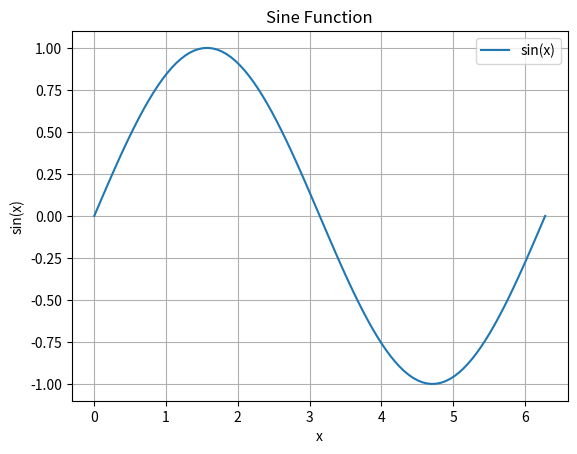
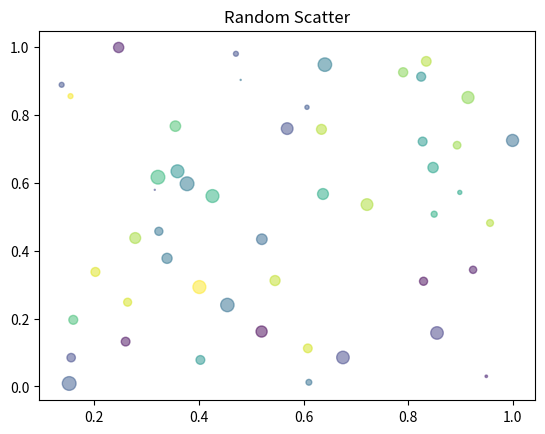
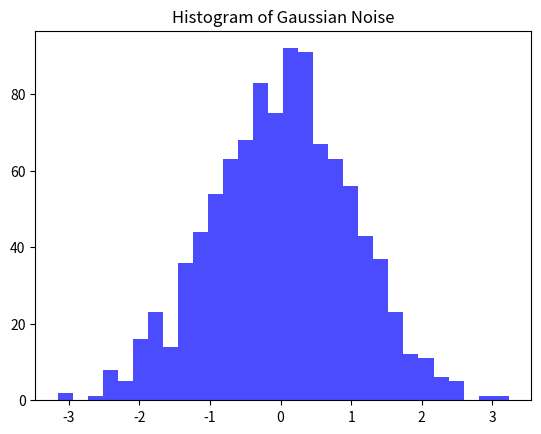

Source code (Python) for these figures, in order:
# 03_visualization.py

import matplotlib.pyplot as plt
import numpy as np

def example_line():
    x = np.linspace(0, 2*np.pi, 100)
    y = np.sin(x)
    plt.figure()
    plt.plot(x, y, label="sin(x)")
    plt.title("Sine Function")
    plt.xlabel("x")
    plt.ylabel("sin(x)")
    plt.legend()
    plt.grid(True)
    plt.savefig("line_plot.png")
    plt.close()

def example_scatter():
    x = np.random.rand(50)
    y = np.random.rand(50)
    colors = np.random.rand(50)
    sizes = 100 * np.random.rand(50)
    plt.figure()
    plt.scatter(x, y, c=colors, s=sizes, alpha=0.5)
    plt.title("Random Scatter")
    plt.savefig("scatter_plot.png")
    plt.close()

def example_histogram():
    data = np.random.randn(1000)
    plt.figure()
    plt.hist(data, bins=30, color="blue", alpha=0.7)
    plt.title("Histogram of Gaussian Noise")
    plt.savefig("histogram.png")
    plt.close()

if __name__ == "__main__":
    example_line()
    example_scatter()
    example_histogram()
    print("Plots saved as PNG files.")
